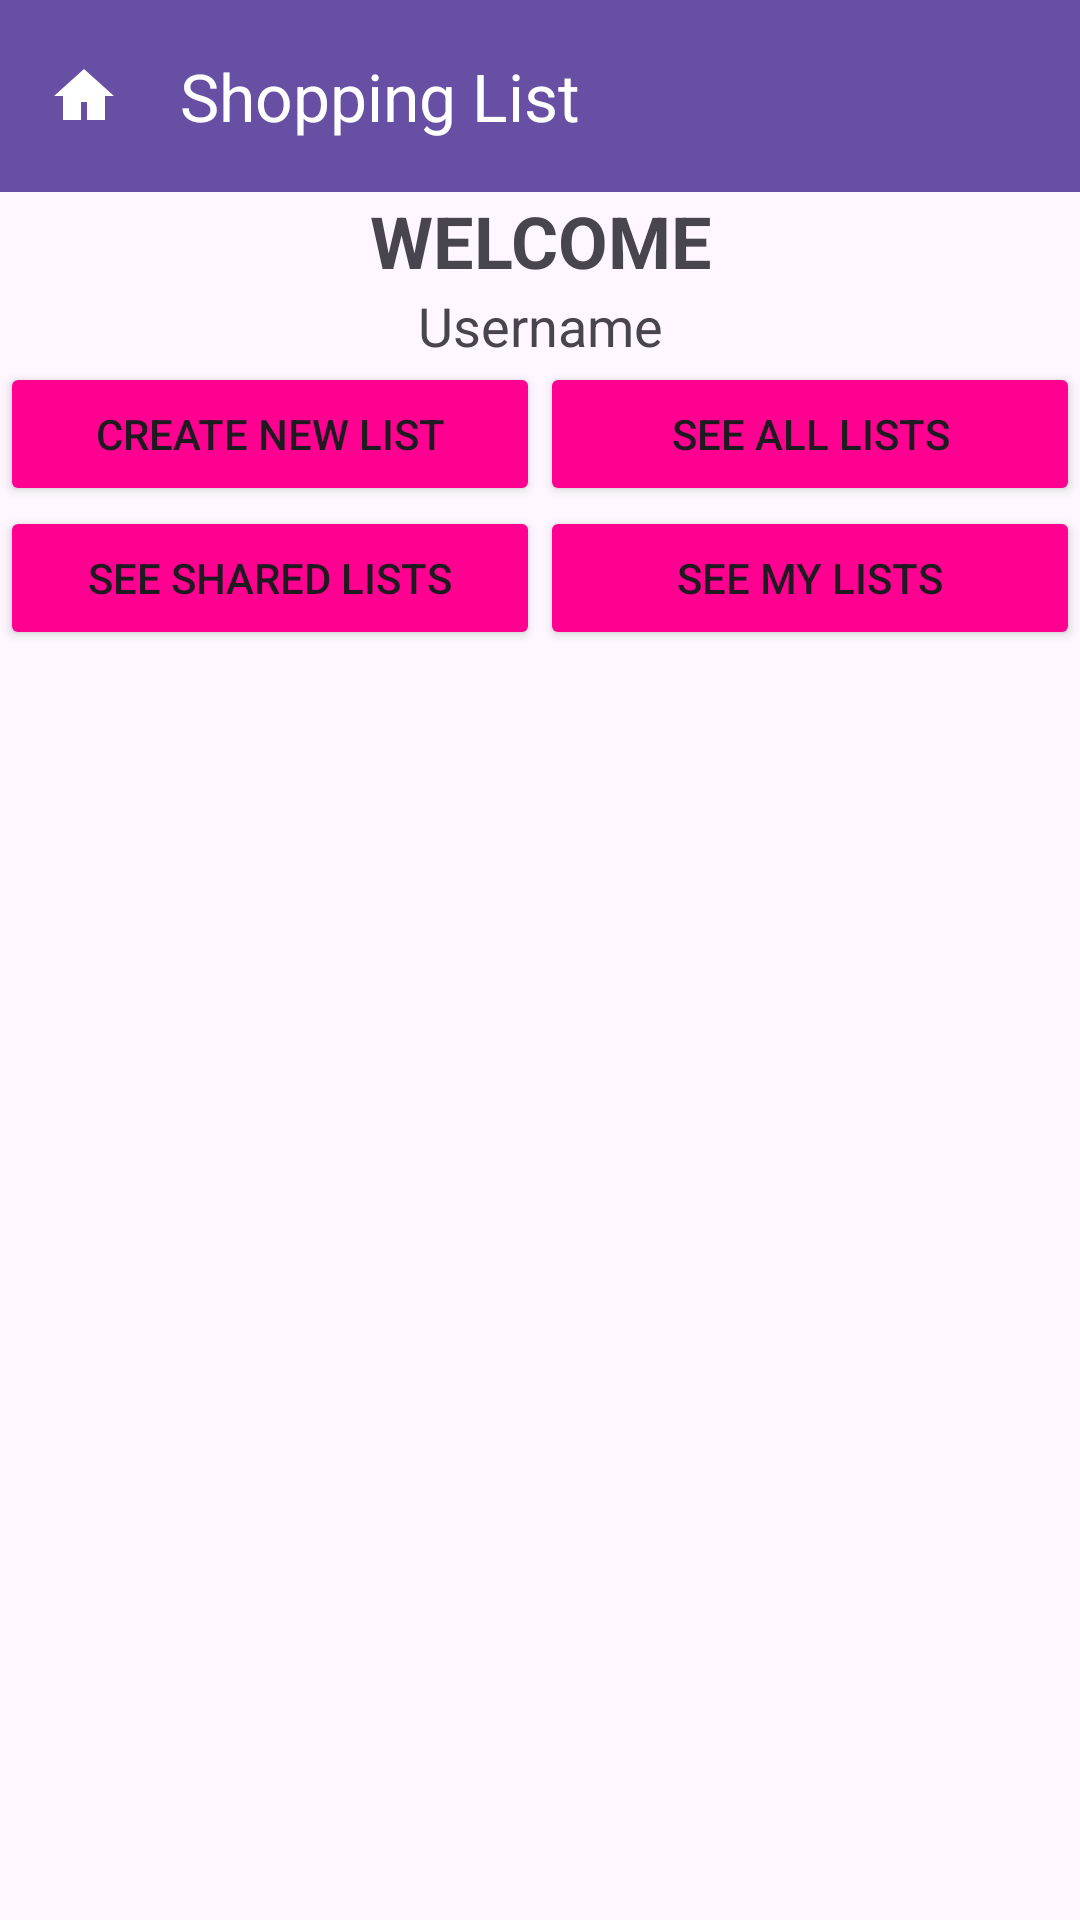

Produce the Android XML layout that renders to this screen, including the resource entries it uses.
<!-- AndroidManifest.xml: application theme Theme.SharedShoppingList -->
<!-- res/layout/activity_welcome.xml -->
<?xml version="1.0" encoding="utf-8"?>
<LinearLayout xmlns:android="http://schemas.android.com/apk/res/android"
    xmlns:tools="http://schemas.android.com/tools"
    android:layout_width="match_parent"
    android:layout_height="match_parent"
    android:orientation="vertical"
    tools:context=".WelcomeActivity">

    <include layout="@layout/toolbar_layout" />

    <TextView
        android:id="@+id/text_welcome_title"
        android:layout_width="match_parent"
        android:layout_height="wrap_content"
        android:text="@string/welcome"
        android:textAlignment="center"
        android:textSize="24dp"
        android:textStyle="bold" />

    <TextView
        android:id="@+id/text_welcome_username"
        android:layout_width="match_parent"
        android:layout_height="wrap_content"
        android:text="@string/username"
        android:textAlignment="center"
        android:textSize="18dp" />

    <LinearLayout
        android:layout_width="match_parent"
        android:layout_height="wrap_content"
        android:orientation="horizontal">

        <Button
            android:id="@+id/button_welcome_new_list"
            android:layout_width="0dp"
            android:layout_height="wrap_content"
            android:layout_weight="1"
            android:backgroundTint="@color/pink"
            android:text="@string/new_list" />

        <Button
            android:id="@+id/button_welcome_see_all_lists"
            android:layout_width="0dp"
            android:layout_height="wrap_content"
            android:layout_weight="1"
            android:backgroundTint="@color/pink"
            android:text="@string/see_all_lists" />

    </LinearLayout>

    <LinearLayout
        android:layout_width="match_parent"
        android:layout_height="wrap_content"
        android:orientation="horizontal">

        <Button
            android:id="@+id/button_welcome_see_shared_lists"
            android:layout_width="0dp"
            android:layout_height="wrap_content"
            android:layout_weight="1"
            android:backgroundTint="@color/pink"
            android:text="@string/see_shared_lists" />

        <Button
            android:id="@+id/button_welcome_see_my_lists"
            android:layout_width="0dp"
            android:layout_height="wrap_content"
            android:layout_weight="1"
            android:backgroundTint="@color/pink"
            android:text="@string/see_my_lists" />

    </LinearLayout>

    <ListView
        android:id="@+id/list_welcome_list"
        android:layout_width="match_parent"
        android:layout_height="match_parent" />

</LinearLayout>
<!-- res/layout/toolbar_layout.xml (included above) -->
<?xml version="1.0" encoding="utf-8"?>
<androidx.appcompat.widget.Toolbar xmlns:android="http://schemas.android.com/apk/res/android"
    xmlns:app="http://schemas.android.com/apk/res-auto"
    android:id="@+id/my_toolbar"
    android:layout_width="match_parent"
    android:layout_height="?attr/actionBarSize"
    android:background="?attr/colorPrimary"
    android:elevation="4dp"
    android:theme="@style/ThemeOverlay.AppCompat.ActionBar"
    app:navigationIcon="@drawable/ic_home"
    app:titleTextColor="@color/white"
    app:title="@string/app_name" />
<!-- resources referenced by this layout -->
<resources>
  <color name="pink">#FF0090</color>
  <color name="white">#FFFFFFFF</color>
  <!-- drawable ic_home (drawable) -->
  <vector xmlns:android="http://schemas.android.com/apk/res/android"
      android:width="24dp"
      android:height="24dp"
      android:viewportWidth="24"
      android:viewportHeight="24">
      <path android:fillColor="#ffffff" android:pathData="M12,3L2,12h3v8h6v-6h2v6h6v-8h3L12,3z"/>
  </vector>
  <string name="app_name">Shopping List</string>
  <string name="new_list">CREATE NEW LIST</string>
  <string name="see_all_lists">SEE ALL LISTS</string>
  <string name="see_my_lists">SEE MY LISTS</string>
  <string name="see_shared_lists">SEE SHARED LISTS</string>
  <string name="username">Username</string>
  <string name="welcome">WELCOME</string>
  <style name="Theme.SharedShoppingList" parent="Base.Theme.SharedShoppingList" />
  <style name="Base.Theme.SharedShoppingList" parent="Theme.Material3.DayNight.NoActionBar">
          
          
      </style>
</resources>
